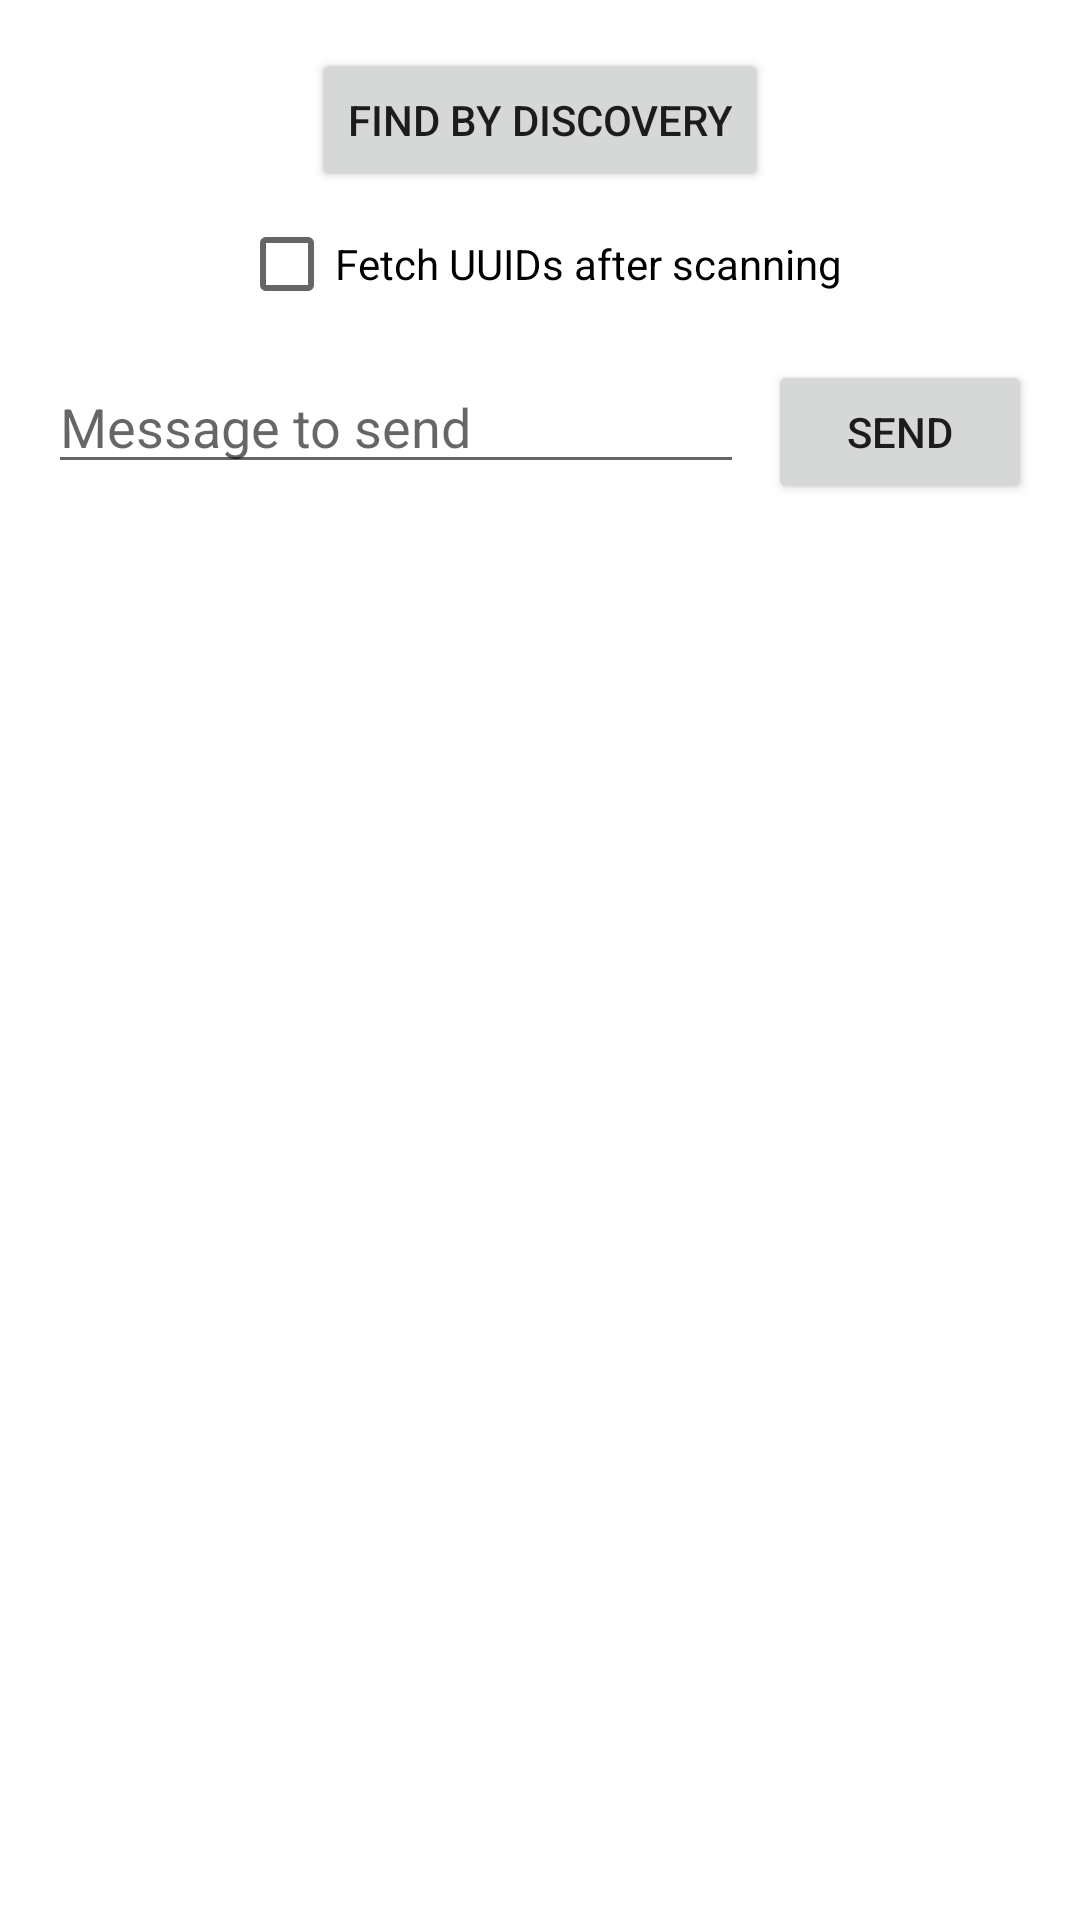

The Android layout XML behind this screen, and the referenced resources:
<!-- AndroidManifest.xml: application theme Theme.BluetoothRFCOMMTest -->
<!-- res/layout/fragment_client_bt_discovery.xml -->
<?xml version="1.0" encoding="utf-8"?>
<androidx.constraintlayout.widget.ConstraintLayout xmlns:android="http://schemas.android.com/apk/res/android"
    xmlns:app="http://schemas.android.com/apk/res-auto"
    android:layout_width="match_parent"
    android:layout_height="match_parent"
    android:padding="16dp">

    <Button
        android:id="@+id/bt_findByDiscovery"
        android:layout_width="wrap_content"
        android:layout_height="wrap_content"
        android:text="Find by discovery"
        app:layout_constraintTop_toTopOf="parent"
        app:layout_constraintStart_toStartOf="parent"
        app:layout_constraintEnd_toEndOf="parent" />

    <CheckBox
        android:id="@+id/cb_fetchUUIDs"
        android:layout_width="wrap_content"
        android:layout_height="wrap_content"
        android:text="Fetch UUIDs after scanning"
        app:layout_constraintTop_toBottomOf="@id/bt_findByDiscovery"
        app:layout_constraintStart_toStartOf="parent"
        app:layout_constraintEnd_toEndOf="parent" />

    <androidx.constraintlayout.widget.Barrier
        android:id="@+id/line_view_message_and_log_top"
        android:layout_width="0dp"
        android:layout_height="0dp"
        app:constraint_referenced_ids="cb_fetchUUIDs"
        app:barrierDirection="bottom" />

    <include layout="@layout/view_message_and_log" />

</androidx.constraintlayout.widget.ConstraintLayout>
<!-- res/layout/view_message_and_log.xml (included above) -->
<?xml version="1.0" encoding="utf-8"?>
<merge xmlns:android="http://schemas.android.com/apk/res/android"
    xmlns:app="http://schemas.android.com/apk/res-auto"
    xmlns:tools="http://schemas.android.com/tools"
    tools:showIn="@layout/fragment_server">

    <EditText
        android:id="@+id/et_message"
        android:layout_width="0dp"
        android:layout_height="wrap_content"
        android:layout_marginTop="8dp"
        android:layout_marginEnd="8dp"
        android:hint="Message to send"
        app:layout_constraintStart_toStartOf="parent"
        app:layout_constraintTop_toBottomOf="@+id/line_view_message_and_log_top"
        app:layout_constraintEnd_toStartOf="@+id/bt_send" />

    <Button
        android:id="@+id/bt_send"
        android:layout_width="wrap_content"
        android:layout_height="wrap_content"
        android:layout_marginTop="8dp"
        android:text="Send"
        app:layout_constraintTop_toBottomOf="@id/line_view_message_and_log_top"
        app:layout_constraintEnd_toEndOf="parent" />

    <ScrollView
        android:layout_width="0dp"
        android:layout_height="0dp"
        android:layout_marginTop="16dp"
        app:layout_constraintVertical_bias="0.0"
        app:layout_constraintTop_toBottomOf="@+id/et_message"
        app:layout_constraintStart_toStartOf="parent"
        app:layout_constraintEnd_toEndOf="parent"
        app:layout_constraintBottom_toBottomOf="parent">

        <TextView
            android:id="@+id/tv_log"
            android:layout_width="match_parent"
            android:layout_height="wrap_content"
            android:scrollbars="vertical" />
    </ScrollView>
</merge>
<!-- res/layout/fragment_server.xml (included above) -->
<?xml version="1.0" encoding="utf-8"?>
<androidx.constraintlayout.widget.ConstraintLayout xmlns:android="http://schemas.android.com/apk/res/android"
    xmlns:app="http://schemas.android.com/apk/res-auto"
    android:layout_width="match_parent"
    android:layout_height="match_parent"
    android:padding="16dp">

    <Button
        android:id="@+id/bt_startServer"
        android:layout_width="wrap_content"
        android:layout_height="wrap_content"
        android:text="Start server"
        app:layout_constraintTop_toTopOf="parent"
        app:layout_constraintStart_toStartOf="parent"
        app:layout_constraintEnd_toEndOf="parent" />

    <androidx.constraintlayout.widget.Barrier
        android:id="@+id/line_view_message_and_log_top"
        android:layout_width="0dp"
        android:layout_height="0dp"
        app:constraint_referenced_ids="bt_startServer"
        app:barrierDirection="bottom" />

    <include layout="@layout/view_message_and_log" />

</androidx.constraintlayout.widget.ConstraintLayout>
<!-- resources referenced by this layout -->
<resources>
  <style name="Theme.BluetoothRFCOMMTest" parent="Theme.MaterialComponents.DayNight.DarkActionBar">
          
          <item name="colorPrimary">@color/purple_500</item>
          <item name="colorPrimaryVariant">@color/purple_700</item>
          <item name="colorOnPrimary">@color/white</item>
          
          <item name="colorSecondary">@color/teal_200</item>
          <item name="colorSecondaryVariant">@color/teal_700</item>
          <item name="colorOnSecondary">@color/black</item>
          
          <item name="android:statusBarColor" tools:targetApi="l">?attr/colorPrimaryVariant</item>
          
      </style>
  <!-- not gathered from this repository: default colours our renderer supplied (Android Studio template values) -->
  <color name="purple_500">#FF6200EE</color>
  <color name="purple_700">#FF3700B3</color>
  <color name="teal_200">#FF03DAC5</color>
  <color name="teal_700">#FF018786</color>
  <color name="black">#FF000000</color>
  <color name="white">#FFFFFFFF</color>
</resources>
